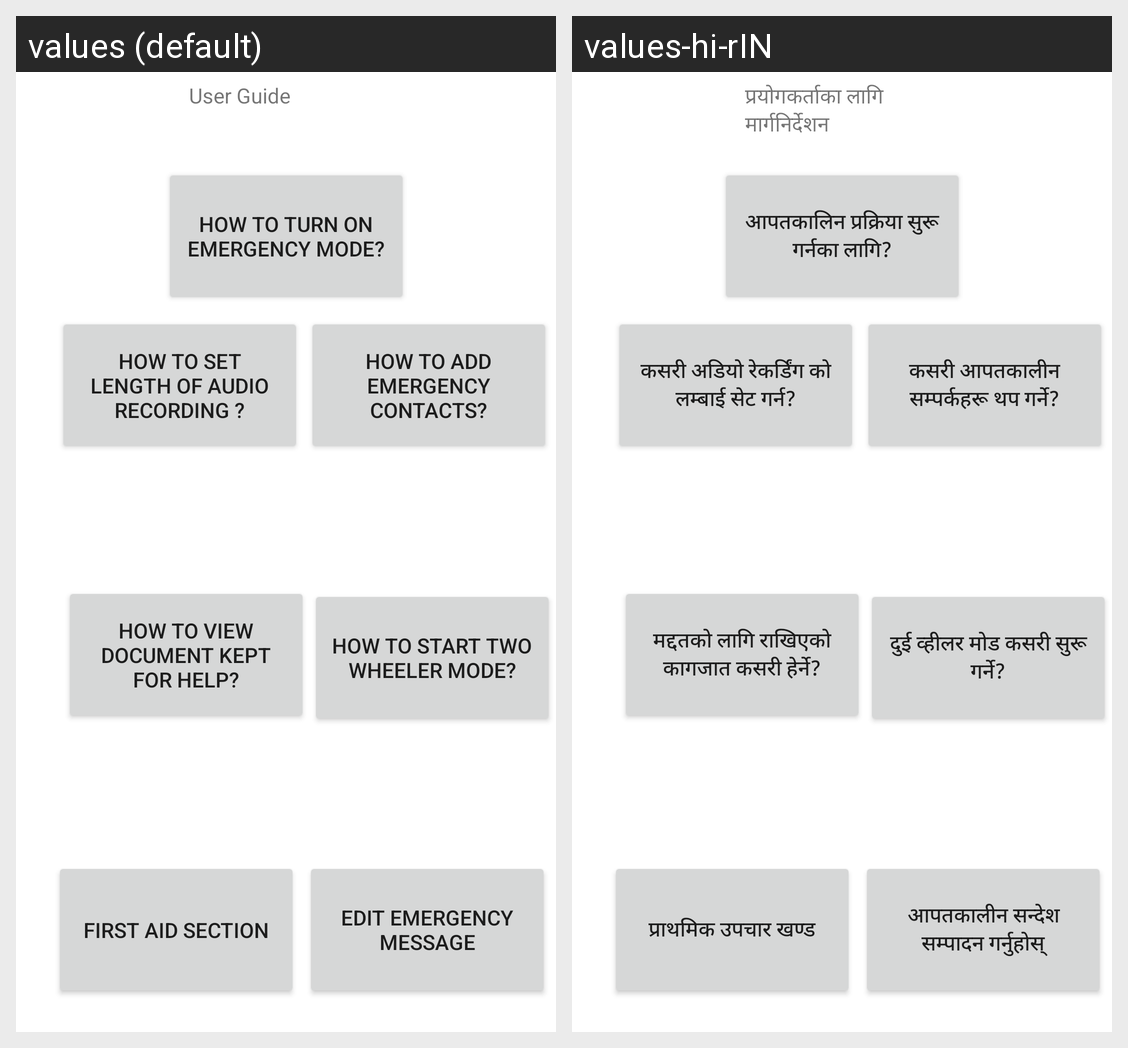

Translations of the strings shown on this Android screen, per locale in the grid:
Android screen res/layout/activity_user_guide.xml rendered under 2 locales, left to right: values (default), values-hi-rIN. Device: Nexus 5 (rendered at 1080×1920; each locale shown at half size, 540×960, under a caption strip naming it); theme Theme.Surakchya.
Strings drawn on this screen, with the default value and each locale's value (text and hints the layout hard-codes, and strings that could not be matched under every locale, appear in the picture but are not listed):

set_user_audio
  values: how to set length of audio recording ?
  values-hi-rIN: कसरी अडियो रेकर्डिंग को लम्बाई सेट गर्न?

emergency_user_guide
  values: how to turn on emergency mode?
  values-hi-rIN: आपतकालिन प्रक्रिया सुरू गर्नका लागि?

user_add_contact
  values: how to add emergency contacts?
  values-hi-rIN: कसरी आपतकालीन सम्पर्कहरू थप गर्ने?

user_help_doc
  values: how to view document kept for help?
  values-hi-rIN: मद्दतको लागि राखिएको कागजात कसरी हेर्ने?

user_two_whheler
  values: how to start two wheeler mode?
  values-hi-rIN: दुई व्हीलर मोड कसरी सुरू गर्ने?

edit_em_message
  values: Edit emergency message
  values-hi-rIN: आपतकालीन सन्देश सम्पादन गर्नुहोस्

user_first_aid
  values: First Aid Section
  values-hi-rIN: प्राथमिक उपचार खण्ड

user_guide
  values: User Guide
  values-hi-rIN: प्रयोगकर्ताका लागि मार्गनिर्देशन
